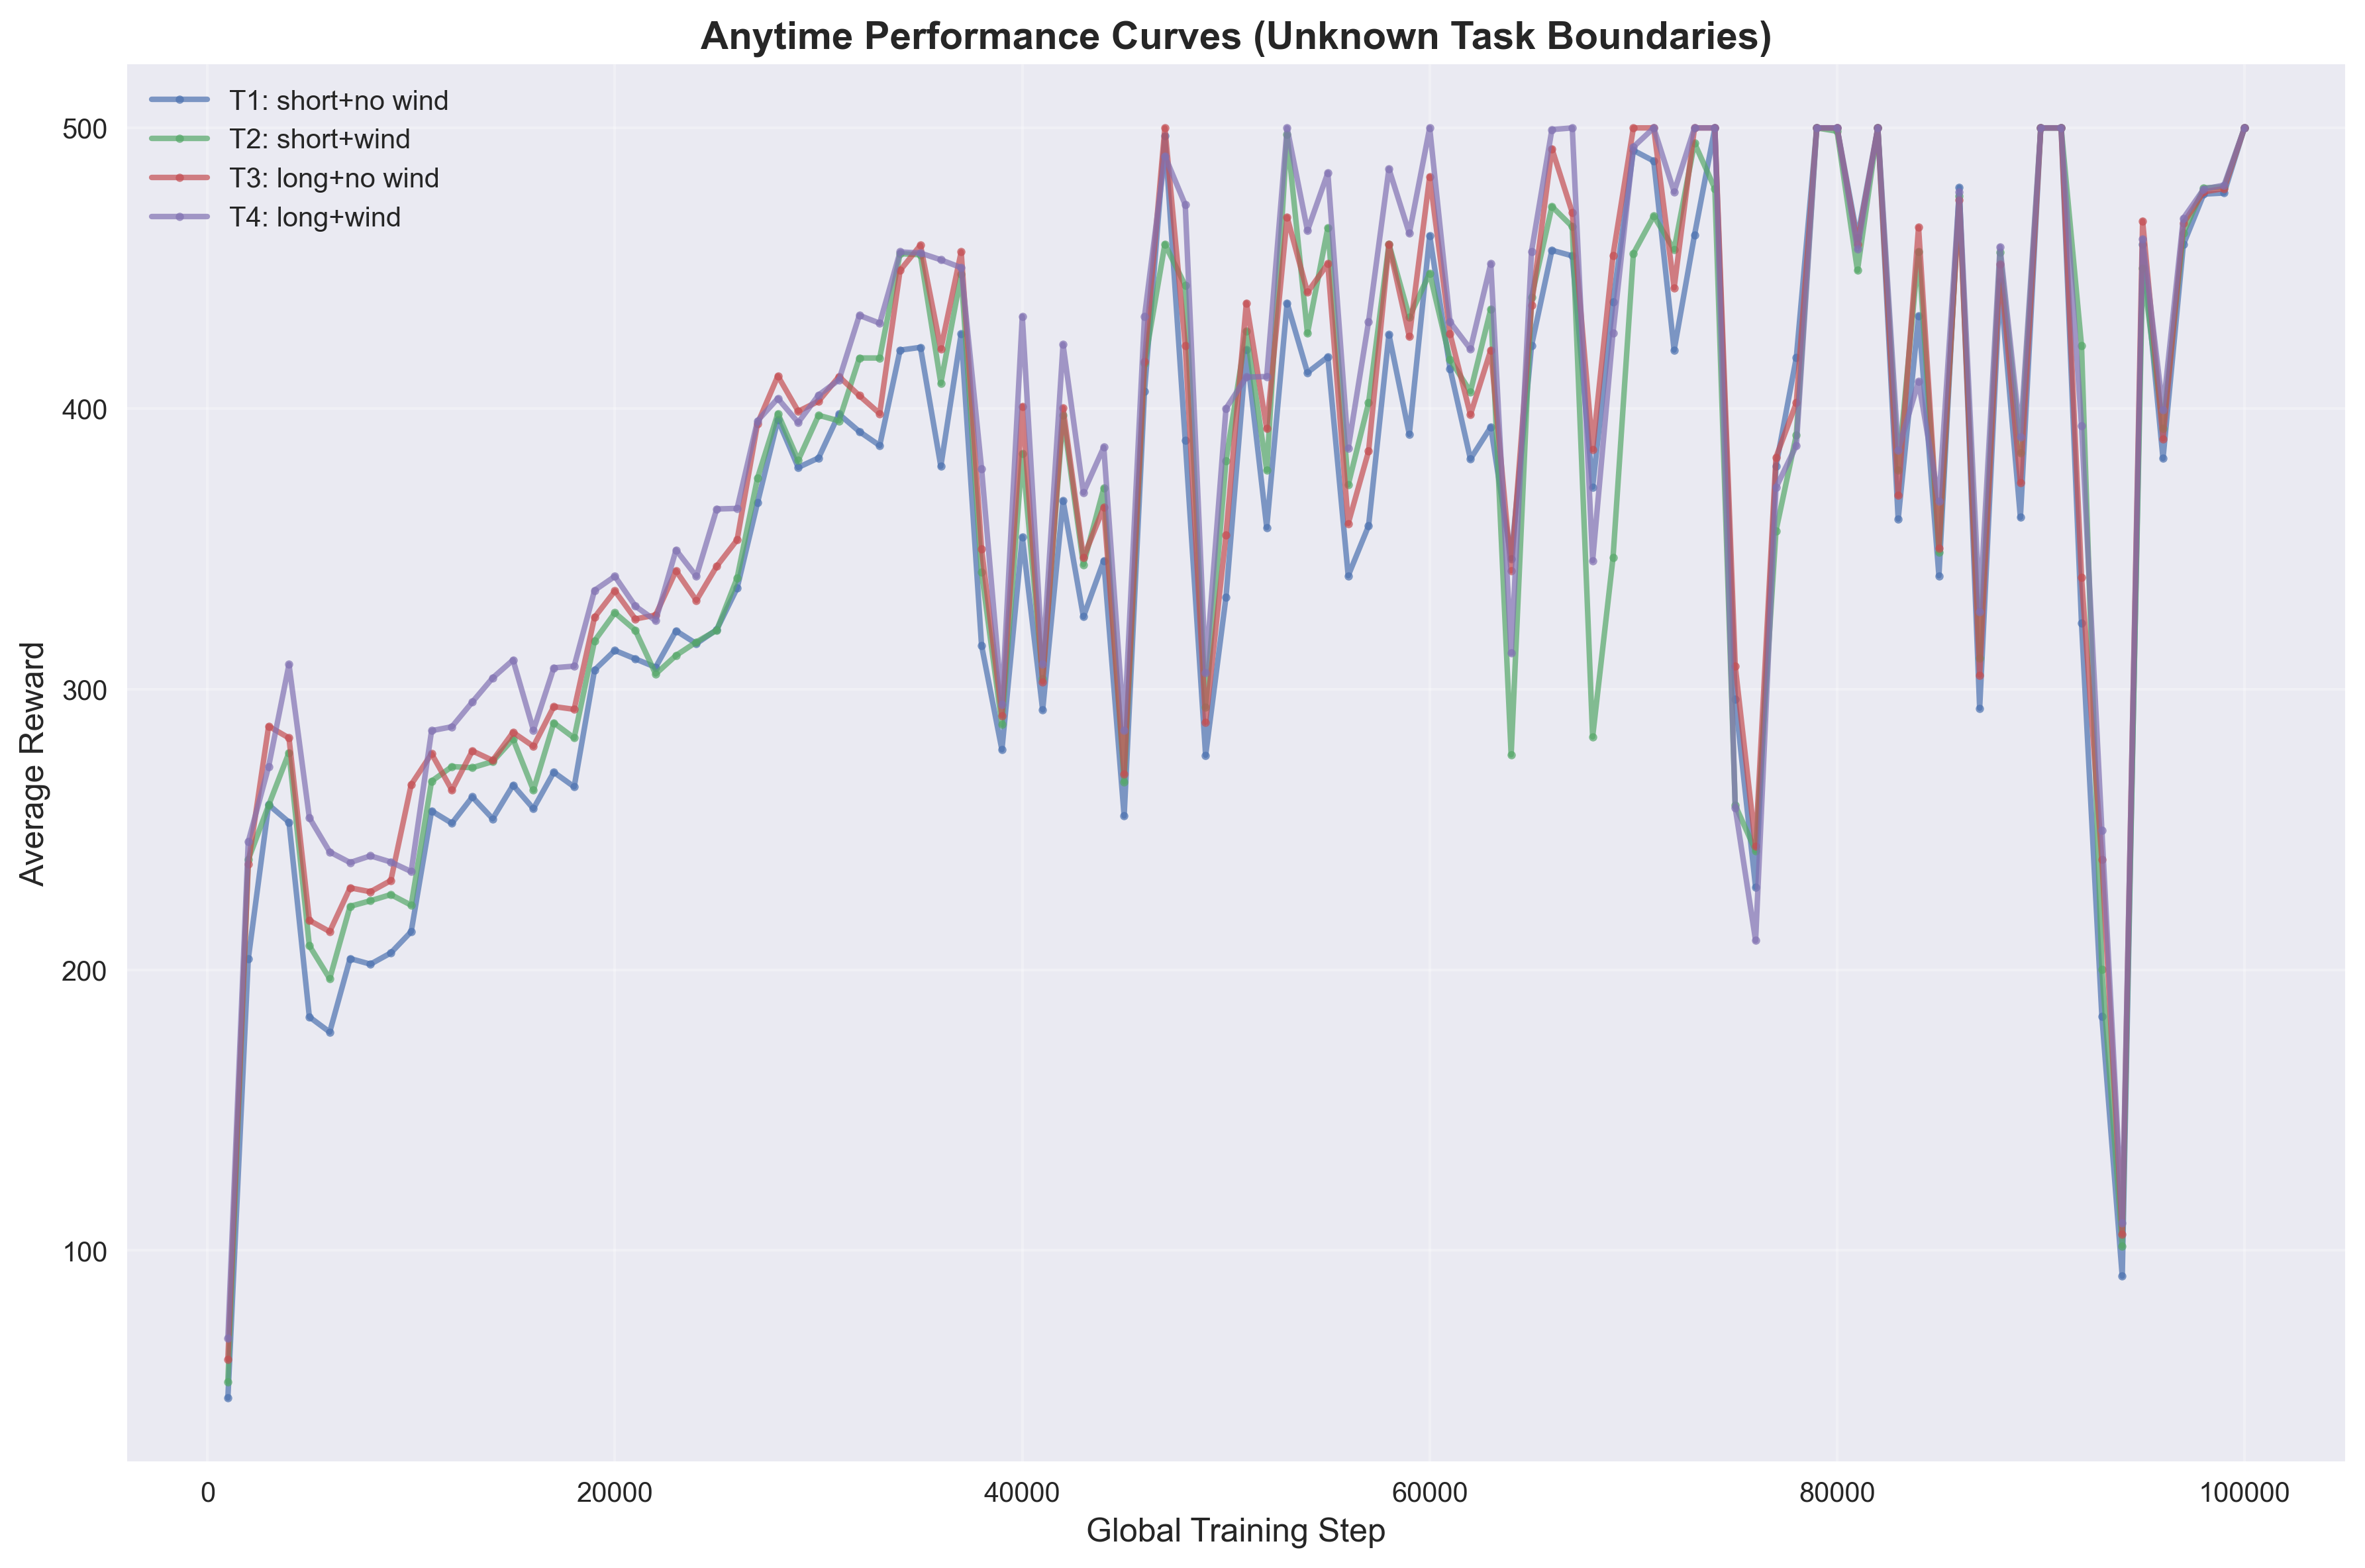

The table this chart was drawn from, first rows:
task_id, task_name, global_step, average_reward
1, T1: short+no wind, 1000, 47.4
1, T1: short+no wind, 2000, 203.8
1, T1: short+no wind, 3000, 258.8
1, T1: short+no wind, 4000, 252.6
1, T1: short+no wind, 5000, 183.2
1, T1: short+no wind, 6000, 177.8
1, T1: short+no wind, 7000, 204.0
1, T1: short+no wind, 8000, 202.0
1, T1: short+no wind, 9000, 206.0
1, T1: short+no wind, 10000, 213.6
1, T1: short+no wind, 11000, 256.6
1, T1: short+no wind, 12000, 252.2
1, T1: short+no wind, 13000, 261.6
1, T1: short+no wind, 14000, 253.8
1, T1: short+no wind, 15000, 265.8
1, T1: short+no wind, 16000, 257.4
1, T1: short+no wind, 17000, 270.4
1, T1: short+no wind, 18000, 265.2
1, T1: short+no wind, 19000, 306.8
1, T1: short+no wind, 20000, 313.8
1, T1: short+no wind, 21000, 310.8
1, T1: short+no wind, 22000, 307.8
1, T1: short+no wind, 23000, 320.8
1, T1: short+no wind, 24000, 316.2
1, T1: short+no wind, 25000, 321.2
1, T1: short+no wind, 26000, 336.0
1, T1: short+no wind, 27000, 366.4
1, T1: short+no wind, 28000, 396.0
1, T1: short+no wind, 29000, 379.0
1, T1: short+no wind, 30000, 382.4
1, T1: short+no wind, 31000, 398.0
1, T1: short+no wind, 32000, 391.8
1, T1: short+no wind, 33000, 386.8
1, T1: short+no wind, 34000, 420.8
1, T1: short+no wind, 35000, 421.8
1, T1: short+no wind, 36000, 379.4
1, T1: short+no wind, 37000, 426.6
1, T1: short+no wind, 38000, 315.6
1, T1: short+no wind, 39000, 278.4
1, T1: short+no wind, 40000, 354.2
1, T1: short+no wind, 41000, 292.6
1, T1: short+no wind, 42000, 367.2
1, T1: short+no wind, 43000, 325.8
1, T1: short+no wind, 44000, 345.8
1, T1: short+no wind, 45000, 254.8
1, T1: short+no wind, 46000, 406.2
1, T1: short+no wind, 47000, 497.2
1, T1: short+no wind, 48000, 388.6
1, T1: short+no wind, 49000, 276.4
1, T1: short+no wind, 50000, 332.8
1, T1: short+no wind, 51000, 421.0
1, T1: short+no wind, 52000, 357.6
1, T1: short+no wind, 53000, 437.6
1, T1: short+no wind, 54000, 412.8
1, T1: short+no wind, 55000, 418.4
1, T1: short+no wind, 56000, 340.4
1, T1: short+no wind, 57000, 358.2
1, T1: short+no wind, 58000, 426.4
1, T1: short+no wind, 59000, 390.8
1, T1: short+no wind, 60000, 461.6
... 340 more rows
